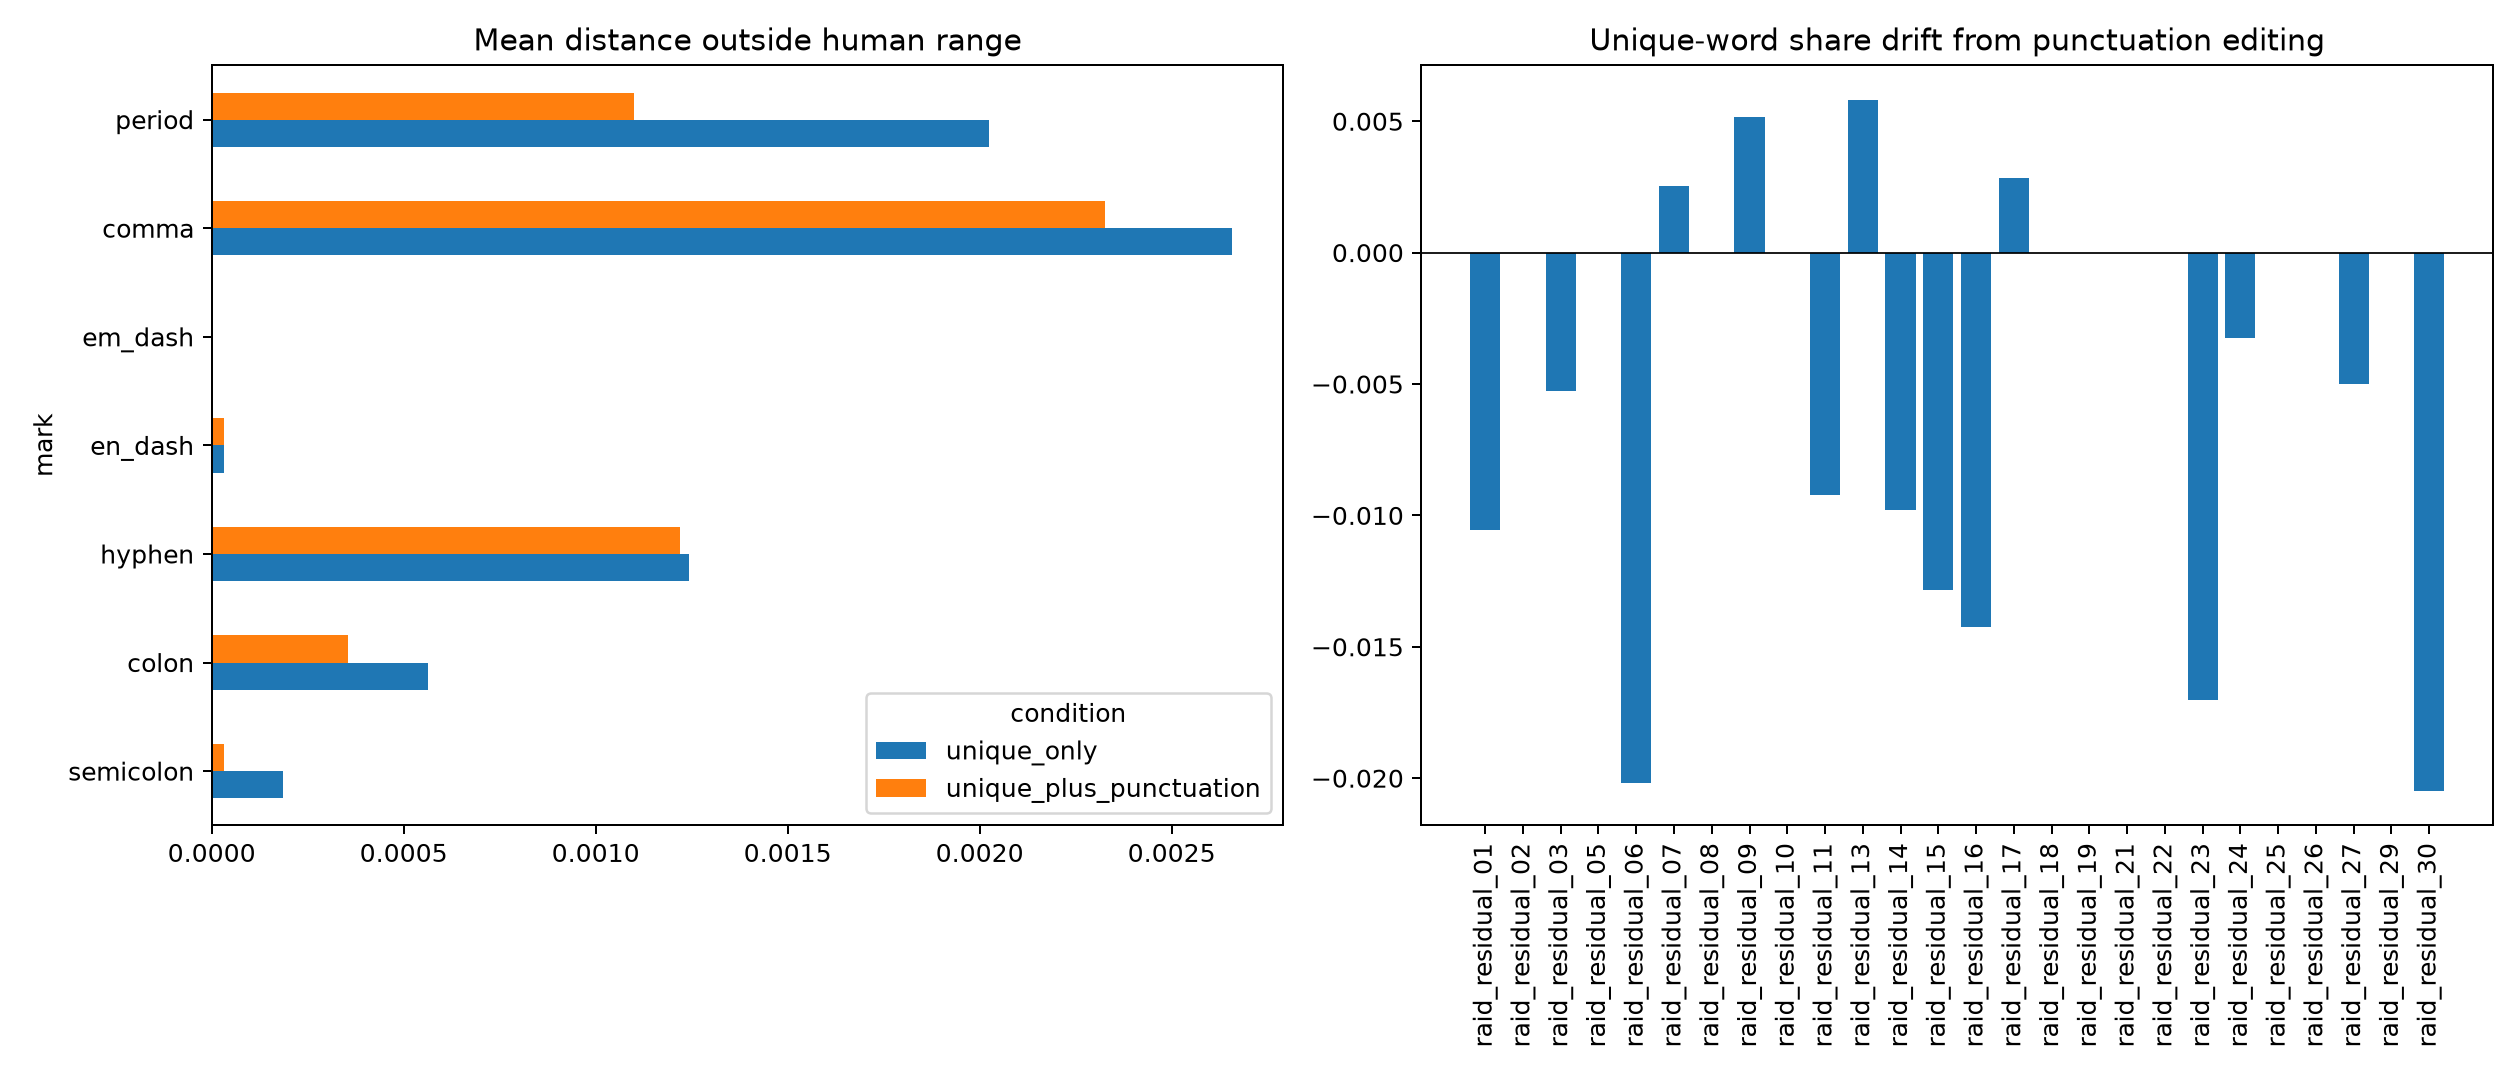

Source data for this figure (header and first rows):
case_id, condition, mark, value, count, low, center, high, in_band, band_distance
raid_residual_01, unique_only, semicolon, 0.0, 0, 0.0, 0.0, 0.0, True, 0.0
raid_residual_01, unique_only, colon, 0.0, 0, 0.0, 0.0, 0.0, True, 0.0
raid_residual_01, unique_only, hyphen, 0.006652, 3, 0.001407, 0.003429, 0.005363, False, 0.001288
raid_residual_01, unique_only, en_dash, 0.0, 0, 0.0, 0.0, 0.0, True, 0.0
raid_residual_01, unique_only, em_dash, 0.0, 0, 0.0, 0.0, 0.0, True, 0.0
raid_residual_01, unique_only, comma, 0.004435, 2, 0.003869, 0.00626, 0.007704, True, 0.0
raid_residual_01, unique_only, period, 0.008869, 4, 0.006407, 0.006812, 0.007325, False, 0.001544
raid_residual_01, unique_plus_punctuation, semicolon, 0.0, 0, 0.0, 0.0, 0.0, True, 0.0
raid_residual_01, unique_plus_punctuation, colon, 0.0, 0, 0.0, 0.0, 0.0, True, 0.0
raid_residual_01, unique_plus_punctuation, hyphen, 0.006608, 3, 0.001407, 0.003429, 0.005363, False, 0.001245
raid_residual_01, unique_plus_punctuation, en_dash, 0.0, 0, 0.0, 0.0, 0.0, True, 0.0
raid_residual_01, unique_plus_punctuation, em_dash, 0.0, 0, 0.0, 0.0, 0.0, True, 0.0
raid_residual_01, unique_plus_punctuation, comma, 0.004405, 2, 0.003869, 0.00626, 0.007704, True, 0.0
raid_residual_01, unique_plus_punctuation, period, 0.006608, 3, 0.006407, 0.006812, 0.007325, True, 0.0
raid_residual_02, unique_only, semicolon, 0.0, 0, 0.0, 0.0, 0.0, True, 0.0
raid_residual_02, unique_only, colon, 0.001408, 1, 0.0, 0.0, 0.0, False, 0.001408
raid_residual_02, unique_only, hyphen, 0.002817, 2, 0.001407, 0.003429, 0.005363, True, 0.0
raid_residual_02, unique_only, en_dash, 0.0, 0, 0.0, 0.0, 0.0, True, 0.0
raid_residual_02, unique_only, em_dash, 0.0, 0, 0.0, 0.0, 0.0, True, 0.0
raid_residual_02, unique_only, comma, 0.01408, 10, 0.003869, 0.00626, 0.007704, False, 0.00638
raid_residual_02, unique_only, period, 0.005634, 4, 0.006407, 0.006812, 0.007325, False, 0.0007736
raid_residual_02, unique_plus_punctuation, semicolon, 0.0, 0, 0.0, 0.0, 0.0, True, 0.0
raid_residual_02, unique_plus_punctuation, colon, 0.00141, 1, 0.0, 0.0, 0.0, False, 0.00141
raid_residual_02, unique_plus_punctuation, hyphen, 0.002821, 2, 0.001407, 0.003429, 0.005363, True, 0.0
raid_residual_02, unique_plus_punctuation, en_dash, 0.0, 0, 0.0, 0.0, 0.0, True, 0.0
raid_residual_02, unique_plus_punctuation, em_dash, 0.0, 0, 0.0, 0.0, 0.0, True, 0.0
raid_residual_02, unique_plus_punctuation, comma, 0.01269, 9, 0.003869, 0.00626, 0.007704, False, 0.00499
raid_residual_02, unique_plus_punctuation, period, 0.005642, 4, 0.006407, 0.006812, 0.007325, False, 0.0007657
raid_residual_03, unique_only, semicolon, 0.0, 0, 0.0, 0.0, 0.0007089, True, 0.0
raid_residual_03, unique_only, colon, 0.0007782, 1, 0.0, 0.0, 0.0, False, 0.0007782
raid_residual_03, unique_only, hyphen, 0.0007782, 1, 0.0, 0.001181, 0.002299, True, 0.0
raid_residual_03, unique_only, en_dash, 0.0, 0, 0.0, 0.0, 0.0, True, 0.0
raid_residual_03, unique_only, em_dash, 0.0, 0, 0.0, 0.0, 0.0, True, 0.0
raid_residual_03, unique_only, comma, 0.004669, 6, 0.006862, 0.008466, 0.011, False, 0.002193
raid_residual_03, unique_only, period, 0.00856, 11, 0.008231, 0.009253, 0.01074, True, 0.0
raid_residual_03, unique_plus_punctuation, semicolon, 0.0, 0, 0.0, 0.0, 0.0007089, True, 0.0
raid_residual_03, unique_plus_punctuation, colon, 0.0, 0, 0.0, 0.0, 0.0, True, 0.0
raid_residual_03, unique_plus_punctuation, hyphen, 0.0007722, 1, 0.0, 0.001181, 0.002299, True, 0.0
raid_residual_03, unique_plus_punctuation, en_dash, 0.0, 0, 0.0, 0.0, 0.0, True, 0.0
raid_residual_03, unique_plus_punctuation, em_dash, 0.0, 0, 0.0, 0.0, 0.0, True, 0.0
raid_residual_03, unique_plus_punctuation, comma, 0.00695, 9, 0.006862, 0.008466, 0.011, True, 0.0
raid_residual_03, unique_plus_punctuation, period, 0.008494, 11, 0.008231, 0.009253, 0.01074, True, 0.0
raid_residual_05, unique_only, semicolon, 0.0, 0, 0.0, 0.0, 0.0, True, 0.0
raid_residual_05, unique_only, colon, 0.002008, 4, 0.0, 0.0, 0.0, False, 0.002008
raid_residual_05, unique_only, hyphen, 0.002008, 4, 0.0005324, 0.001103, 0.002371, True, 0.0
raid_residual_05, unique_only, en_dash, 0.0, 0, 0.0, 0.0, 0.0, True, 0.0
raid_residual_05, unique_only, em_dash, 0.0, 0, 0.0, 0.0, 0.0, True, 0.0
raid_residual_05, unique_only, comma, 0.01456, 29, 0.00475, 0.006929, 0.009614, False, 0.004945
raid_residual_05, unique_only, period, 0.01355, 27, 0.007708, 0.008429, 0.009058, False, 0.004496
raid_residual_05, unique_plus_punctuation, semicolon, 0.0, 0, 0.0, 0.0, 0.0, True, 0.0
raid_residual_05, unique_plus_punctuation, colon, 0.002008, 4, 0.0, 0.0, 0.0, False, 0.002008
raid_residual_05, unique_plus_punctuation, hyphen, 0.002008, 4, 0.0005324, 0.001103, 0.002371, True, 0.0
raid_residual_05, unique_plus_punctuation, en_dash, 0.0, 0, 0.0, 0.0, 0.0, True, 0.0
raid_residual_05, unique_plus_punctuation, em_dash, 0.0, 0, 0.0, 0.0, 0.0, True, 0.0
raid_residual_05, unique_plus_punctuation, comma, 0.01456, 29, 0.00475, 0.006929, 0.009614, False, 0.004945
raid_residual_05, unique_plus_punctuation, period, 0.01355, 27, 0.007708, 0.008429, 0.009058, False, 0.004496
raid_residual_06, unique_only, semicolon, 0.001577, 1, 0.0, 0.0, 0.0, False, 0.001577
raid_residual_06, unique_only, colon, 0.0, 0, 0.0, 0.0, 0.0, True, 0.0
raid_residual_06, unique_only, hyphen, 0.001577, 1, 0.001407, 0.003429, 0.005363, True, 0.0
raid_residual_06, unique_only, en_dash, 0.0, 0, 0.0, 0.0, 0.0, True, 0.0
... 304 more rows
